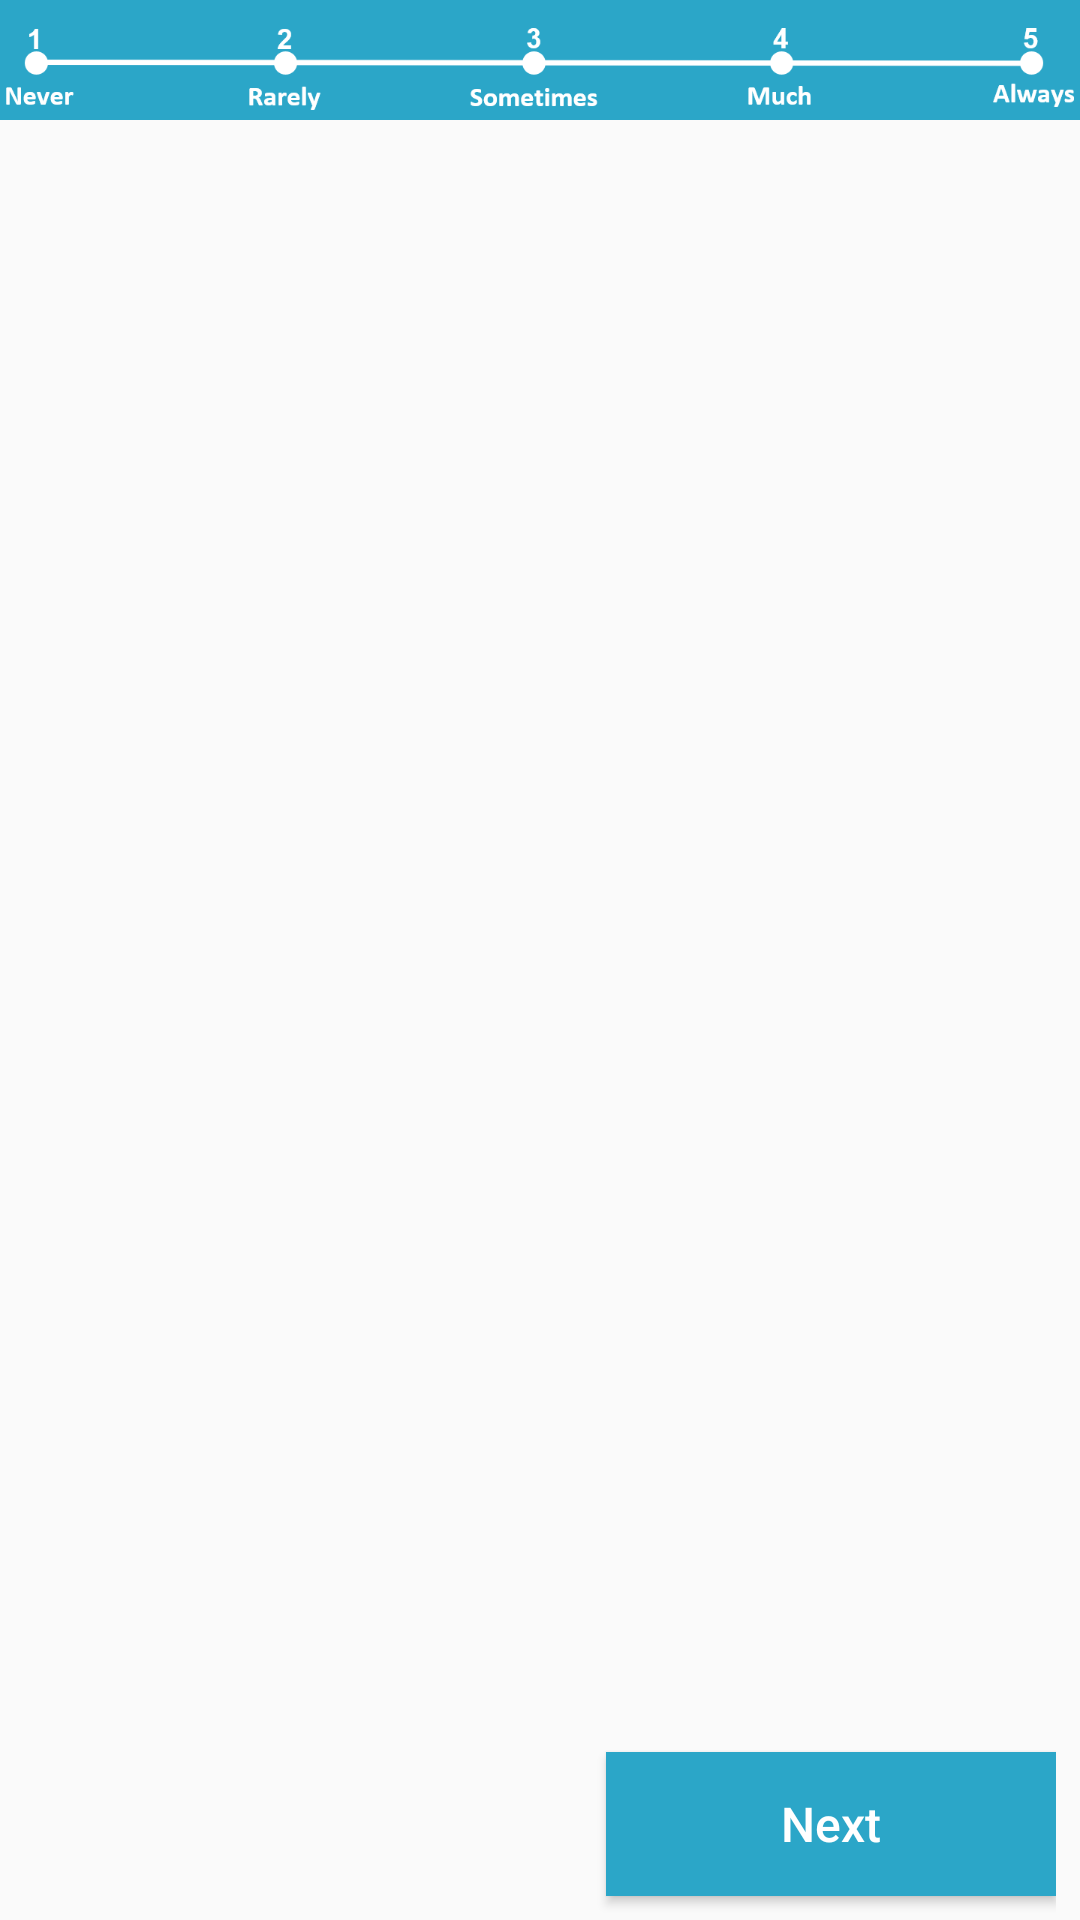

Produce the Android XML layout that renders to this screen, including the resource entries it uses.
<!-- AndroidManifest.xml: application theme AppTheme -->
<!-- res/layout/survey_behavior.xml -->
<?xml version="1.0" encoding="utf-8"?>
<LinearLayout xmlns:android="http://schemas.android.com/apk/res/android"
    xmlns:app="http://schemas.android.com/apk/res-auto"
    xmlns:tools="http://schemas.android.com/tools"
    android:layout_width="match_parent"
    android:layout_height="match_parent"
    android:orientation="vertical"
    tools:context=".activities.surveyBehavior">

    <com.google.android.material.appbar.AppBarLayout
        android:layout_width="match_parent"
        android:layout_height="wrap_content"
        android:theme="@style/AppTheme.AppBarOverlay">

        <ImageView
            android:layout_width="match_parent"
            android:layout_height="40dp"
            android:src="@drawable/scale"
            android:contentDescription="@string/scale" />
    </com.google.android.material.appbar.AppBarLayout>

    <LinearLayout
        android:layout_width="wrap_content"
        android:layout_height="wrap_content"
        android:paddingHorizontal="8dp"
        android:layout_gravity="end"
        android:layout_marginStart="215dp"
        android:orientation="horizontal"
        android:weightSum="5">

        <TextView
            android:layout_width="0dp"
            android:layout_height="wrap_content"
            android:layout_marginStart="10dp"
            android:layout_weight="1"
            android:padding="8dp"
            android:text="@string/rb1" />

        <TextView
            android:layout_width="0dp"
            android:layout_height="wrap_content"
            android:layout_marginStart="10dp"
            android:layout_weight="1"
            android:padding="8dp"
            android:text="@string/rb2" />

        <TextView
            android:layout_width="0dp"
            android:layout_height="wrap_content"
            android:layout_marginStart="10dp"
            android:layout_weight="1"
            android:padding="8dp"
            android:text="@string/rb3" />

        <TextView
            android:layout_width="0dp"
            android:layout_height="wrap_content"
            android:layout_marginStart="10dp"
            android:layout_weight="1"
            android:padding="8dp"
            android:text="@string/rb4" />

        <TextView
            android:layout_width="0dp"
            android:layout_height="wrap_content"
            android:layout_marginStart="12dp"
            android:layout_weight="1"
            android:padding="8dp"
            android:text="@string/rb5" />


    </LinearLayout>

    <RelativeLayout
        android:layout_width="match_parent"
        android:paddingHorizontal="8dp"
        android:layout_height="match_parent">

        <ListView
            android:id="@+id/simpleListView"
            android:layout_width="match_parent"
            android:layout_height="match_parent"
            android:layout_above="@+id/NextBtn"
            android:layout_marginBottom="10dp"
            android:divider="@android:color/holo_blue_light"
            android:dividerHeight="1dp"
            android:footerDividersEnabled="true" />

        <Button
            android:id="@+id/NextBtn"
            android:layout_width="150dp"
            android:layout_height="wrap_content"
            android:background="@color/light_turquoise"
            android:enabled="true"
            android:text="@string/next"
            android:textColor="#fff"
            android:textSize="16sp"
            android:layout_marginBottom="8dp"
            android:layout_alignParentBottom="true"
            android:layout_alignParentEnd="true" />
    </RelativeLayout>

</LinearLayout>
<!-- resources referenced by this layout -->
<resources>
  <color name="light_turquoise">#2ba6c8</color>
  <!-- drawable scale: png bitmap (drawable, 12229 bytes) -->
  <string name="next">Next</string>
  <string name="rb1">1</string>
  <string name="rb2">2</string>
  <string name="rb3">3</string>
  <string name="rb4">4</string>
  <string name="rb5">5</string>
  <string name="scale">scale point</string>
  <style name="AppTheme.AppBarOverlay" parent="ThemeOverlay.AppCompat.Light" />
  <style name="AppTheme" parent="Theme.AppCompat.Light.DarkActionBar">
          
          <item name="colorPrimary">@color/light_turquoise</item>
          <item name="colorPrimaryDark">@color/dark_turquoise</item>
          <item name="colorAccent">@color/light_turquoise</item>
          <item name="android:textAllCaps">false</item>
      </style>
  <color name="dark_turquoise">#1A96B3</color>
</resources>
